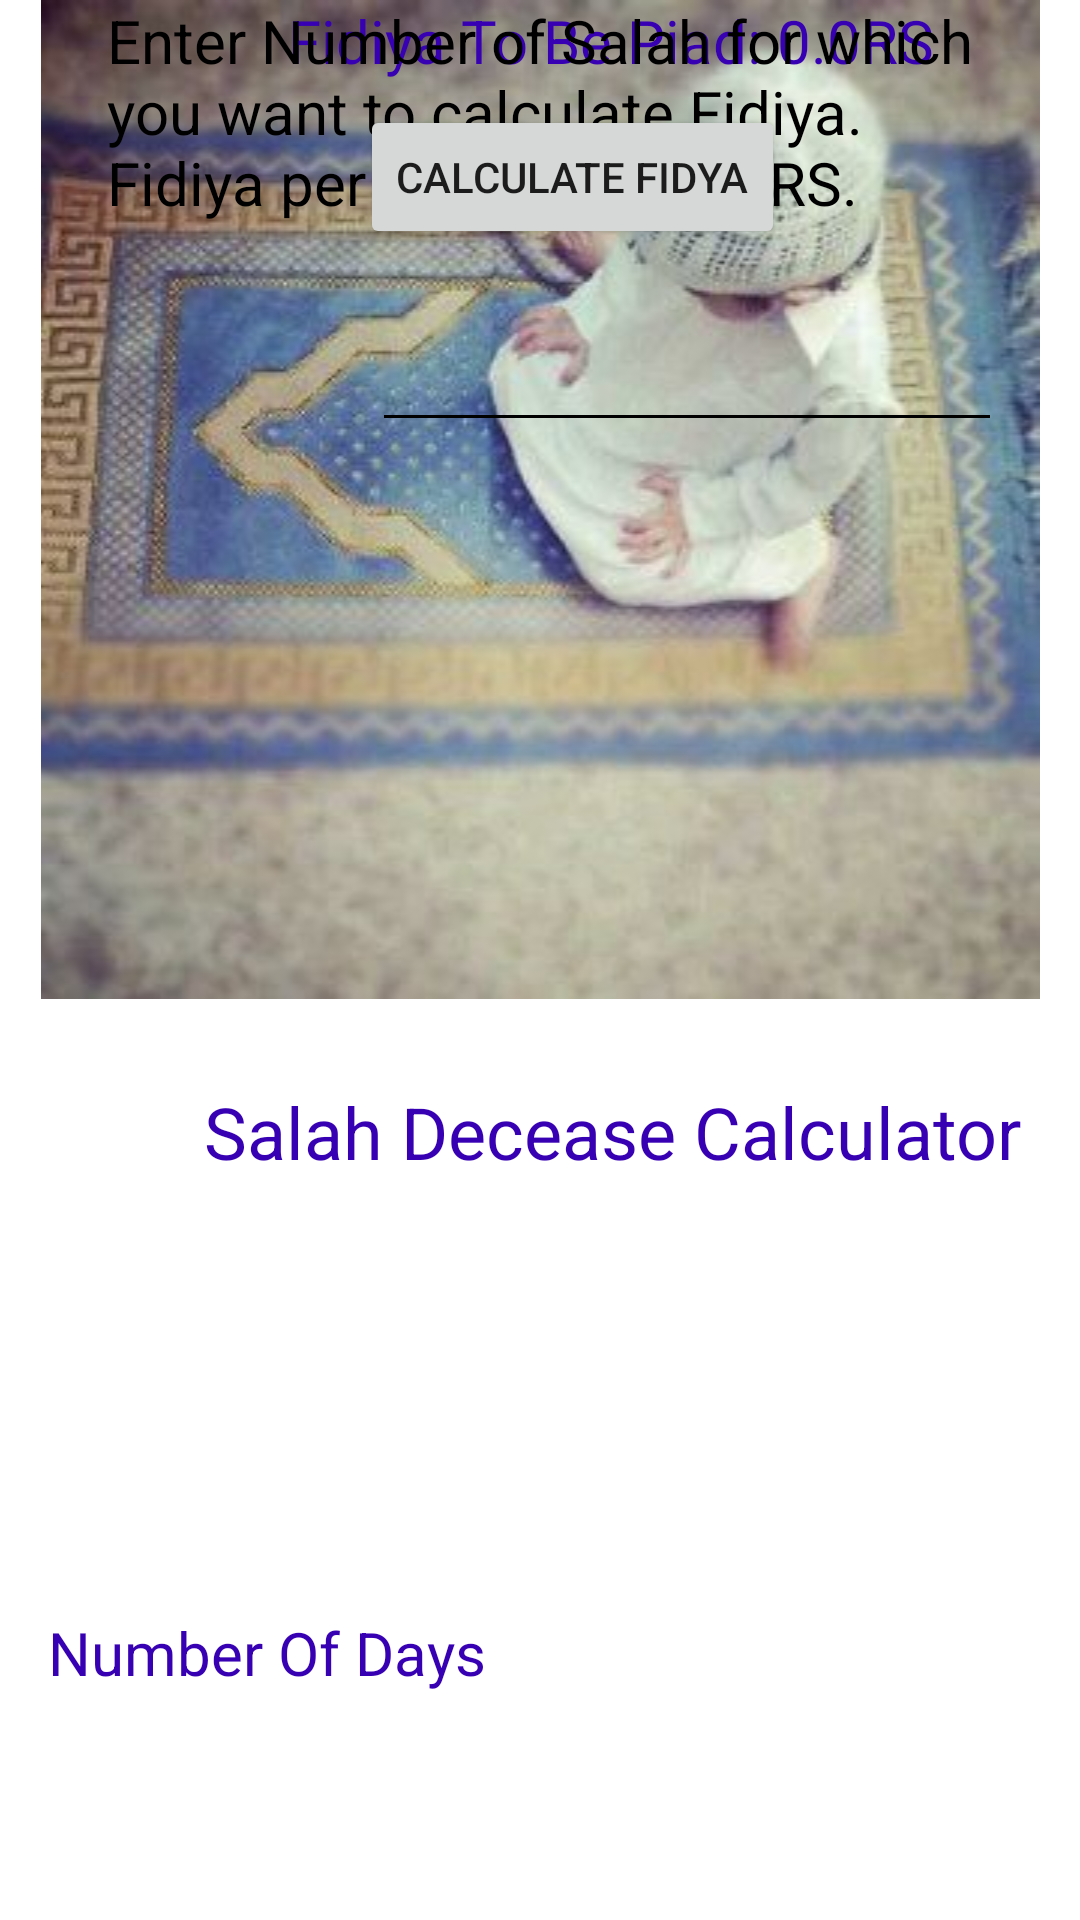

The Android layout XML behind this screen, and the referenced resources:
<!-- AndroidManifest.xml: application theme Theme.Siamandsalahcalculator -->
<!-- res/layout/salah_decease.xml -->
<?xml version="1.0" encoding="utf-8"?>
<androidx.constraintlayout.widget.ConstraintLayout xmlns:android="http://schemas.android.com/apk/res/android"
    xmlns:app="http://schemas.android.com/apk/res-auto"
    xmlns:tools="http://schemas.android.com/tools"
    android:layout_width="match_parent"
    android:layout_height="match_parent"
    tools:context=".MainActivity">

    <ImageView
        android:id="@+id/imageView"
        android:layout_width="match_parent"
        android:layout_height="wrap_content"
        app:layout_constraintBottom_toTopOf="@+id/textView"
        app:layout_constraintEnd_toEndOf="parent"
        app:layout_constraintStart_toStartOf="parent"
        app:layout_constraintTop_toTopOf="parent"
        app:srcCompat="@drawable/nimz"
        />

    <TextView
        android:id="@+id/textView"
        android:layout_width="wrap_content"
        android:layout_height="wrap_content"
        android:layout_marginStart="68dp"
        android:layout_marginTop="28dp"
        android:text="Salah Decease Calculator"
        android:textColor="@color/purple_700"
        android:textSize="24sp"
        app:layout_constraintStart_toStartOf="parent"
        app:layout_constraintTop_toBottomOf="@+id/imageView" />

    <EditText
        android:id="@+id/dys"
        android:layout_width="wrap_content"
        android:layout_height="wrap_content"
        android:layout_marginTop="28dp"
        android:layout_marginEnd="26dp"
        android:backgroundTint="@color/black"
        android:ems="10"
        android:inputType="number"
        app:layout_constraintEnd_toEndOf="parent"
        app:layout_constraintHorizontal_bias="1.0"
        app:layout_constraintStart_toEndOf="@+id/textView2"
        app:layout_constraintTop_toBottomOf="@+id/textView3" />

    <TextView
        android:id="@+id/textView2"
        android:layout_width="wrap_content"
        android:layout_height="wrap_content"
        android:layout_marginStart="16dp"
        android:layout_marginTop="144dp"
        android:text="Number Of Days"
        android:textColor="@color/purple_700"
        android:textSize="20sp"
        app:layout_constraintStart_toStartOf="parent"
        app:layout_constraintTop_toBottomOf="@+id/textView" />

    <TextView
        android:id="@+id/fidiy"
        android:layout_width="wrap_content"
        android:layout_height="wrap_content"
        android:layout_marginStart="96dp"
        android:text="Fidiya To Be Piad: 0.0RS"
        android:textColor="@color/purple_700"
        android:textSize="20sp"
        app:layout_constraintStart_toStartOf="parent"
        tools:layout_editor_absoluteY="587dp" />

    <Button
        android:id="@+id/button"
        android:layout_width="wrap_content"
        android:layout_height="wrap_content"
        android:layout_marginStart="120dp"
        android:layout_marginTop="8dp"
        android:text="Calculate Fidya"
        app:layout_constraintStart_toStartOf="parent"
        app:layout_constraintTop_toBottomOf="@+id/fidiy" />

    <TextView
        android:id="@+id/textView3"
        android:layout_width="289dp"
        android:layout_height="78dp"
        android:layout_marginStart="20dp"
        android:layout_marginEnd="20dp"
        android:text="Enter Number of Salah for which you want to calculate Fidiya. Fidiya per salah is 96.25 RS."
        android:textColor="@color/black"
        android:textSize="20sp"
        app:layout_constraintEnd_toEndOf="parent"
        app:layout_constraintStart_toStartOf="parent"
        tools:layout_editor_absoluteY="413dp" />

</androidx.constraintlayout.widget.ConstraintLayout>
<!-- resources referenced by this layout -->
<resources>
  <!-- drawable nimz: jpg bitmap (drawable, 21148 bytes) -->
  <style name="Theme.Siamandsalahcalculator" parent="Theme.MaterialComponents.DayNight.DarkActionBar">
          
          <item name="colorPrimary">@color/purple_500</item>
          <item name="colorPrimaryVariant">@color/purple_700</item>
          <item name="colorOnPrimary">@color/white</item>
          
          <item name="colorSecondary">@color/teal_200</item>
          <item name="colorSecondaryVariant">@color/teal_700</item>
          <item name="colorOnSecondary">@color/black</item>
          
          <item name="android:statusBarColor" tools:targetApi="l">?attr/colorPrimaryVariant</item>
          
      </style>
  <!-- not gathered from this repository: default colours our renderer supplied (Android Studio template values) -->
  <color name="purple_500">#FF6200EE</color>
  <color name="purple_700">#FF3700B3</color>
  <color name="teal_200">#FF03DAC5</color>
  <color name="teal_700">#FF018786</color>
  <color name="black">#FF000000</color>
  <color name="white">#FFFFFFFF</color>
</resources>
